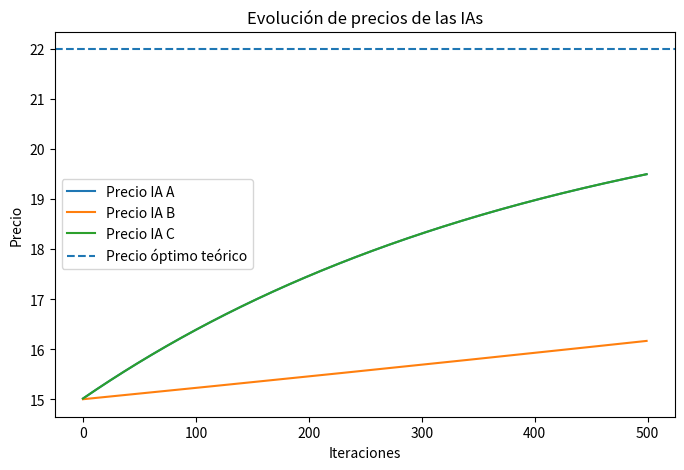

Here is the Python script that generated this plot:
import numpy as np
import matplotlib.pyplot as plt

# =========================
# PARÁMETROS DEL MERCADO
# =========================

A = 100
B = 2
noise_level = 1
competitor_price = 20

C = A + 0.5 * competitor_price
D = B + 0.5
optimal_price = C / (2 * D)

# =========================
# PARÁMETROS DE LAS IAs
# =========================

price_a = 15
price_b = 15
price_c = 15
price_history_a = []
price_history_b = []
price_history_c = []

learning_rate = 0.05
epsilon = 0.5
iterations = 500

# =========================
# FUNCIÓN DE DEMANDA
# =========================

def demand(price_a, price_b, price_c):

    demand_a = A - B * price_a + 0.3 * (price_b - price_a) + 0.3 * (price_c - price_a)
    demand_b = A - B * price_b + 0.3 * (price_a - price_b) + 0.3 * (price_c - price_b)
    demand_c = A - B * price_c + 0.3 * (price_a - price_c) + 0.3 * (price_b - price_c)

    demand_a = max(0, demand_a)
    demand_b = max(0, demand_b)
    demand_c = max(0, demand_c)

    return demand_a, demand_b, demand_c

def simulate_step(price_a, price_b, price_c):

    demand_a, demand_b, demand_c = demand(price_a, price_b, price_c)

    revenue_a = price_a * demand_a
    revenue_b = price_b * demand_b
    revenue_c = price_c * demand_c

    return revenue_a, revenue_b, revenue_c

# =========================
# MOTOR DE PRICING ADAPTATIVO
# =========================

iterations = 500
price = [10.0, 12.0, 8.0]
learning_rate = 0.0005

prices = [10.0, 12.0, 8.0]

last_revenue = 0
total_ai = 0
revenues = []
cumulative_revenue_ai = []

for i in range(iterations):
    revenues_step = []

    revenue_a, revenue_b, revenue_c = simulate_step(price_a, price_b, price_c)
    
    revenues_step.append(revenue_a + revenue_b + revenue_c)

    total_revenue_step = sum(revenues_step)
    total_ai += total_revenue_step
    cumulative_revenue_ai.append(total_ai)

    epsilon = 0.5

    r_plus, _, _ = simulate_step(price_a + epsilon, price_b, price_c)
    r_minus, _, _= simulate_step(price_a - epsilon, price_b, price_c)

    gradient_a = (r_plus - r_minus) / (2 * epsilon)

    price_a += learning_rate * gradient_a
    price_a = max(0.1, price_a)

    _, r_plus, _ = simulate_step(price_a, price_b, price_c + epsilon)
    _, r_minus, _ = simulate_step(price_a, price_b, price_c - epsilon)

    gradient_b = (r_plus - r_minus) / (2 * epsilon)

    price_b += learning_rate * gradient_b
    price_b = max(0.1, price_b)

    _, _, r_plus = simulate_step(price_a, price_b, price_c + epsilon)
    _, _, r_minus = simulate_step(price_a, price_b, price_c - epsilon)

    gradient_c = (r_plus - r_minus) / (2 * epsilon)

    price_c += learning_rate * gradient_c
    price_c = max(0.1, price_c)
    
    price_history_a.append(price_a)
    price_history_b.append(price_b)
    price_history_c.append(price_c)

for j in range(len(prices)):

    p_original = prices[j]
    prices[j] = p_original + epsilon
    r_plus = 0
    for p in prices:
        _, revenue, _ = simulate_step(p, price_b, price_c)
        r_plus += revenue
 
    price[j] = p_original - epsilon
    r_minus = 0
    for p in prices:
        _, revenue, _ = simulate_step(p, price_b, price_c)

    prices[j] = p_original

    gradient = (r_plus - r_minus) / (2 * epsilon)

    prices[j] += learning_rate * gradient
    prices[j] = max(0.1, prices[j])
    prices[j] = min (50, prices[j])

# ventas reales con los precios actuales
real_revenue = 0

for p in prices:
    _, revenue, _ = simulate_step(p, price_b, price_c)
    real_revenue += revenue

cumulative_revenue_ai.append(total_ai)

# =========================
# PRECIO FIJO PARA COMPARAR
# =========================

fixed_price = 18
total_fixed = 0
cumulative_revenue_fixed = []

for i in range(iterations):
    rev_a, rev_b, rev_c = simulate_step(fixed_price, fixed_price, fixed_price)
    total_fixed += revenue

    cumulative_revenue_fixed.append(total_fixed)

# =========================
# RESULTADOS
# =========================

print("Revenue IA:", round(total_ai, 2))
print("Revenue Precio Fijo:", round(total_fixed, 2))
print("Precios finales IA:", [round(p,2) for p in prices])
print("Precio óptimo teórico:", round(optimal_price,2))

revenue_a, revenue_b, revenue_c = simulate_step(price_a, price_b, price_c)

print("Precio IA A:", round(price_a,2))
print("Precio IA B:", round(price_b,2))

print("Revenue A:", round(revenue_a,2))
print("Revenue B:", round(revenue_b,2))

# =========================
# GRÁFICOS
# =========================

plt.figure(figsize=(8,5))

plt.plot(price_history_a, label="Precio IA A")
plt.plot(price_history_b, label="Precio IA B")
plt.plot(price_history_c, label="Precio IA C")

plt.axhline(optimal_price, linestyle="--", label="Precio óptimo teórico")

plt.xlabel("Iteraciones")
plt.ylabel("Precio")
plt.title("Evolución de precios de las IAs")

plt.legend()
plt.show()

# =========================
# DETECTOR DE COLUSION
# =========================

price_gap = abs(price_a - price_b)

print("\n--- Analisis de colusion ---")

if price_gap < 0.1:
    print("Posible colusión detectada")
    print("Las IAs convergieron a precios casi idénticos")

if price_a > optimal_price * 0.8:
    print("Los precios están cerca del nivel monopolístico")
